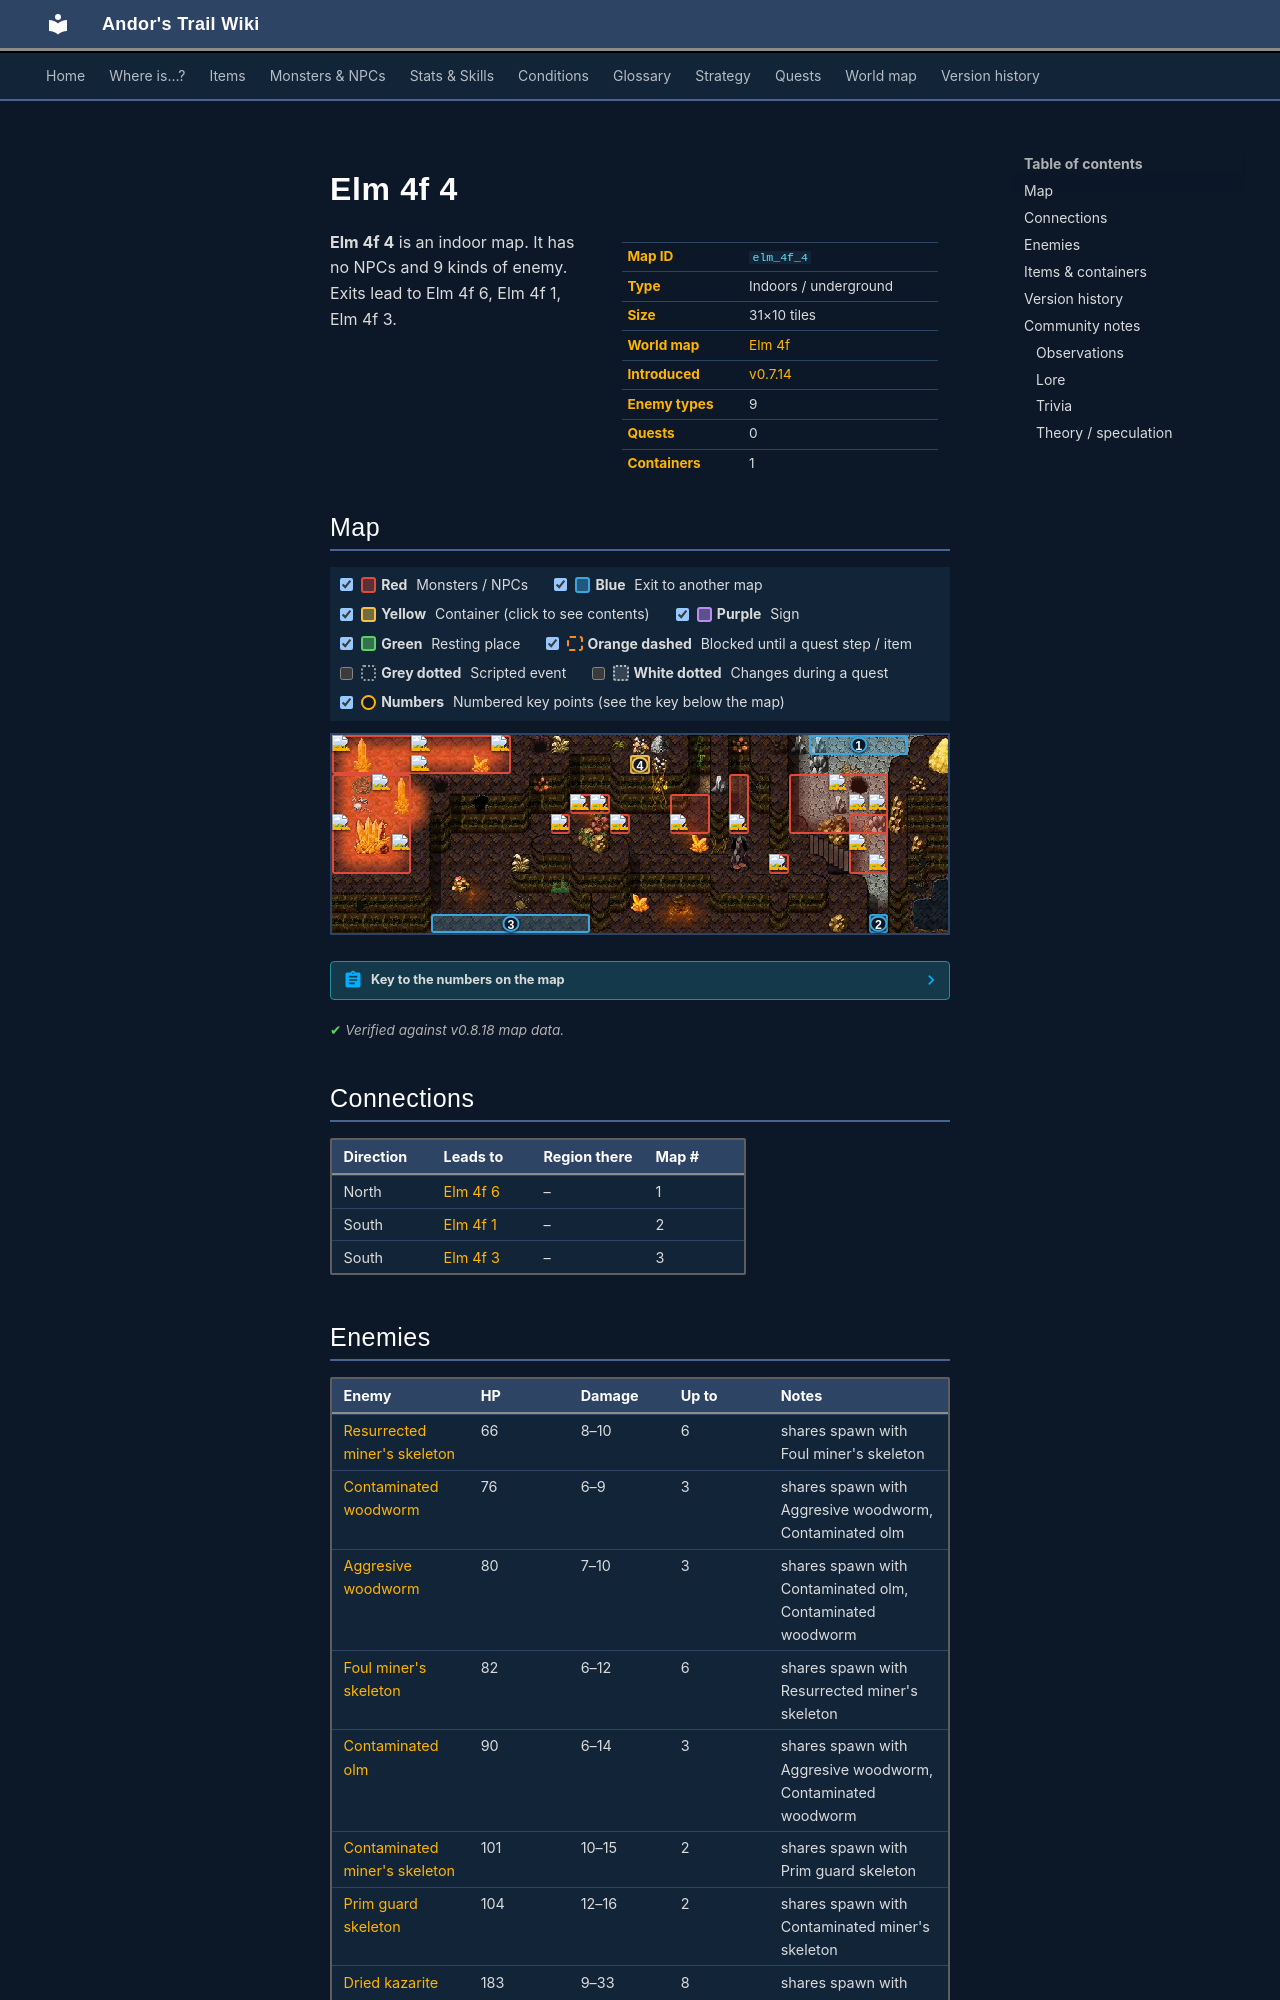

repository: asdfghjkl628/Andor-s-Trail-Wikiiii · page: maps/elm_4f_4/index.html · generator: mkdocs

---
description: "Elm 4f 4 is an indoor location in Andor's Trail. Enemies: Resurrected miner's skeleton, Contaminated woodworm, Aggresive woodworm, Foul miner's skeleton, Contaminated olm. Exits to Elm 4f 6, Elm 4f 1, Elm 4f 3."
---

# Elm 4f 4

<div class="infobox" markdown>

| | |
|---|---|
| **Map ID** | `elm_4f_4` |
| **Type** | Indoors / underground |
| **Size** | 31×10 tiles |
| **World map** | [Elm 4f](index.md) |
| **Introduced** | [v0.7.14](../versions/0.7.14.md) |
| **Enemy types** | 9 |
| **Quests** | 0 |
| **Containers** | 1 |

</div>

**Elm 4f 4** is an indoor map. It has no NPCs and 9 kinds of enemy. Exits lead to Elm 4f 6, Elm 4f 1, Elm 4f 3.
